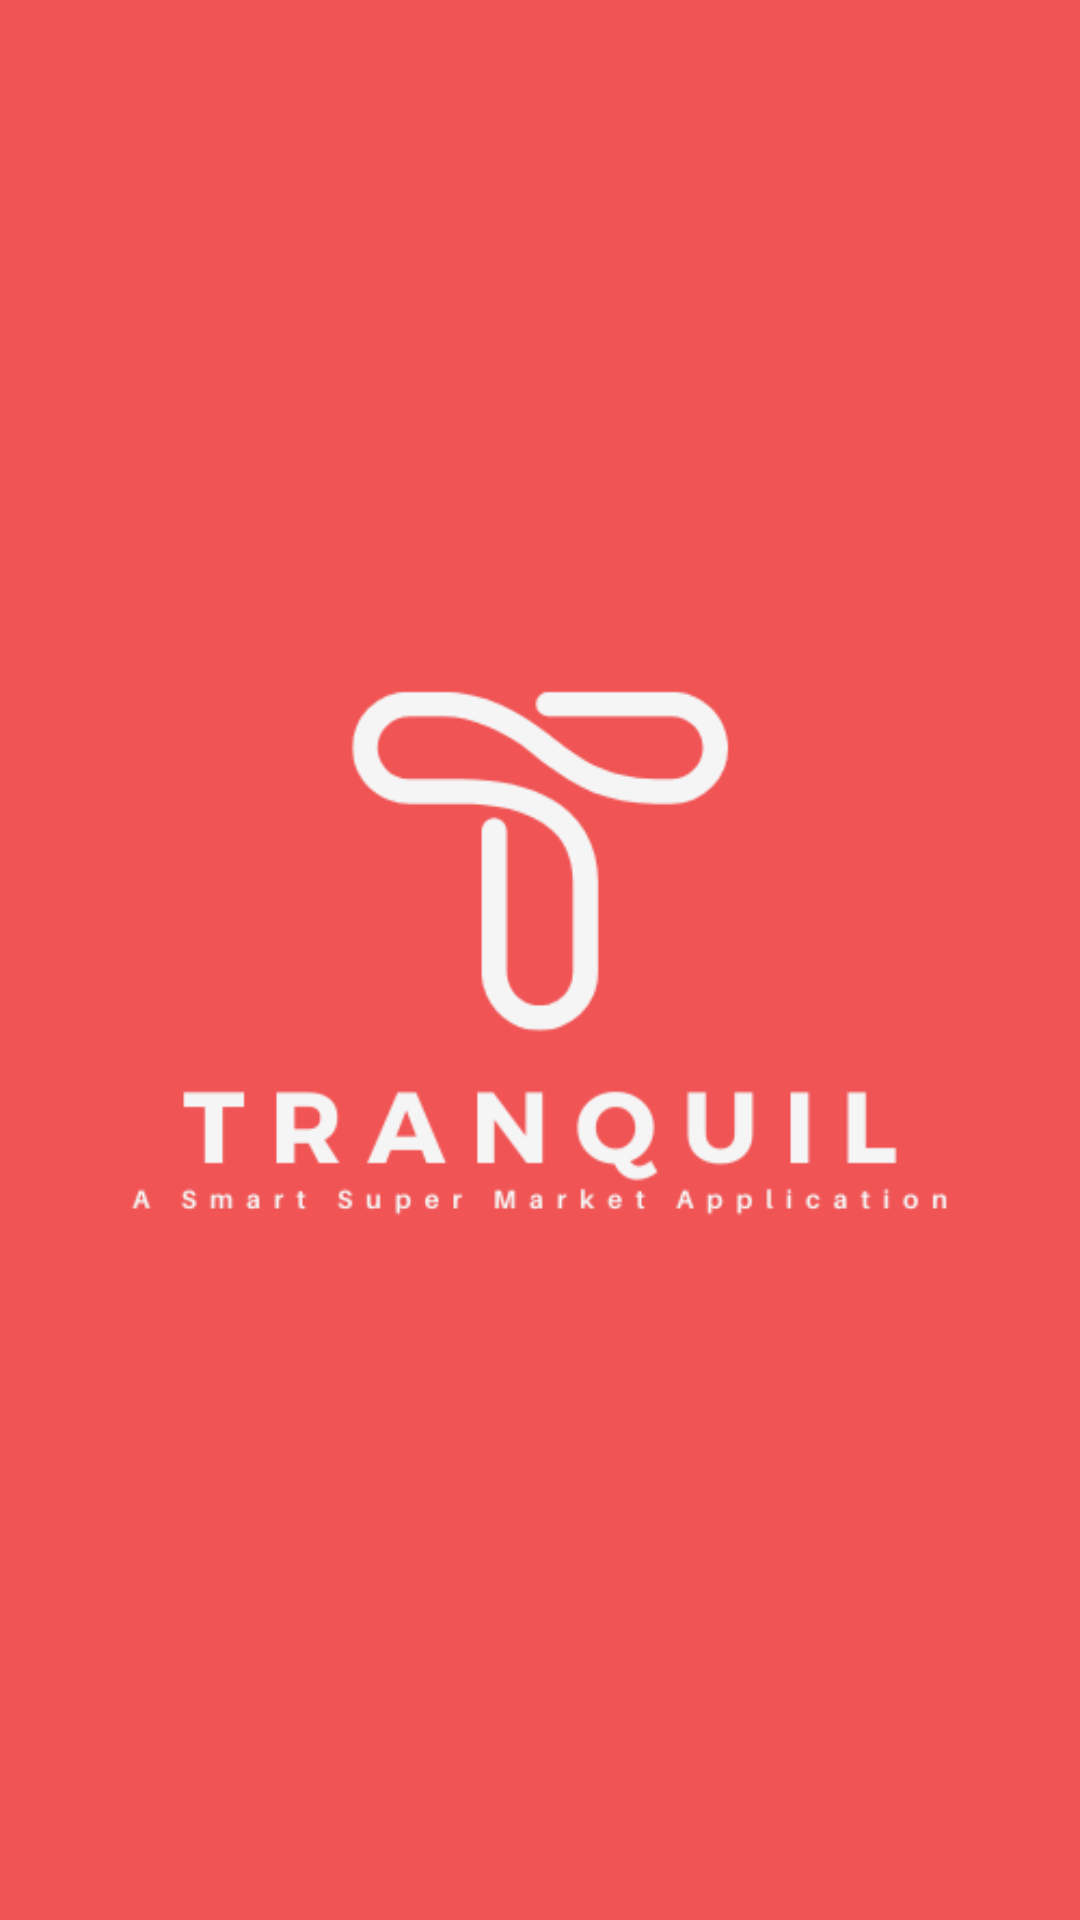

The Android layout XML behind this screen, and the referenced resources:
<!-- AndroidManifest.xml: application theme Theme.FinalTranquilProject -->
<!-- res/layout/activity_main.xml -->
<?xml version="1.0" encoding="utf-8"?>
<RelativeLayout
    xmlns:android="http://schemas.android.com/apk/res/android"
    xmlns:app="http://schemas.android.com/apk/res-auto"
    xmlns:tools="http://schemas.android.com/tools"
    android:layout_width="match_parent"
    android:layout_height="match_parent"
    android:background="#F05454"
    tools:context=".MainActivity">

    <ImageView
        android:id="@+id/Logo"
        android:layout_width="match_parent"
        android:layout_height="match_parent"
        android:layout_centerHorizontal="true"
        android:src="@drawable/tranquil_logo_2"
        tools:ignore="ContentDescription" />

</RelativeLayout>
<!-- resources referenced by this layout -->
<resources>
  <!-- drawable tranquil_logo_2: png bitmap (drawable-v24, 15732 bytes) -->
  <style name="Theme.FinalTranquilProject" parent="Theme.MaterialComponents.DayNight.DarkActionBar.Bridge">
          
          <item name="colorPrimary">@color/purple_500</item>
          <item name="colorPrimaryVariant">@color/purple_700</item>
          <item name="colorOnPrimary">@color/white</item>
          
          <item name="colorSecondary">@color/teal_200</item>
          <item name="colorSecondaryVariant">@color/teal_700</item>
          <item name="colorOnSecondary">@color/black</item>
          
          <item name="android:statusBarColor" tools:targetApi="l">?attr/colorPrimaryVariant</item>
          
      </style>
  <!-- not gathered from this repository: default colours our renderer supplied (Android Studio template values) -->
  <color name="purple_500">#FF6200EE</color>
  <color name="purple_700">#FF3700B3</color>
  <color name="teal_200">#FF03DAC5</color>
  <color name="teal_700">#FF018786</color>
  <color name="black">#FF000000</color>
  <color name="white">#FFFFFFFF</color>
</resources>
